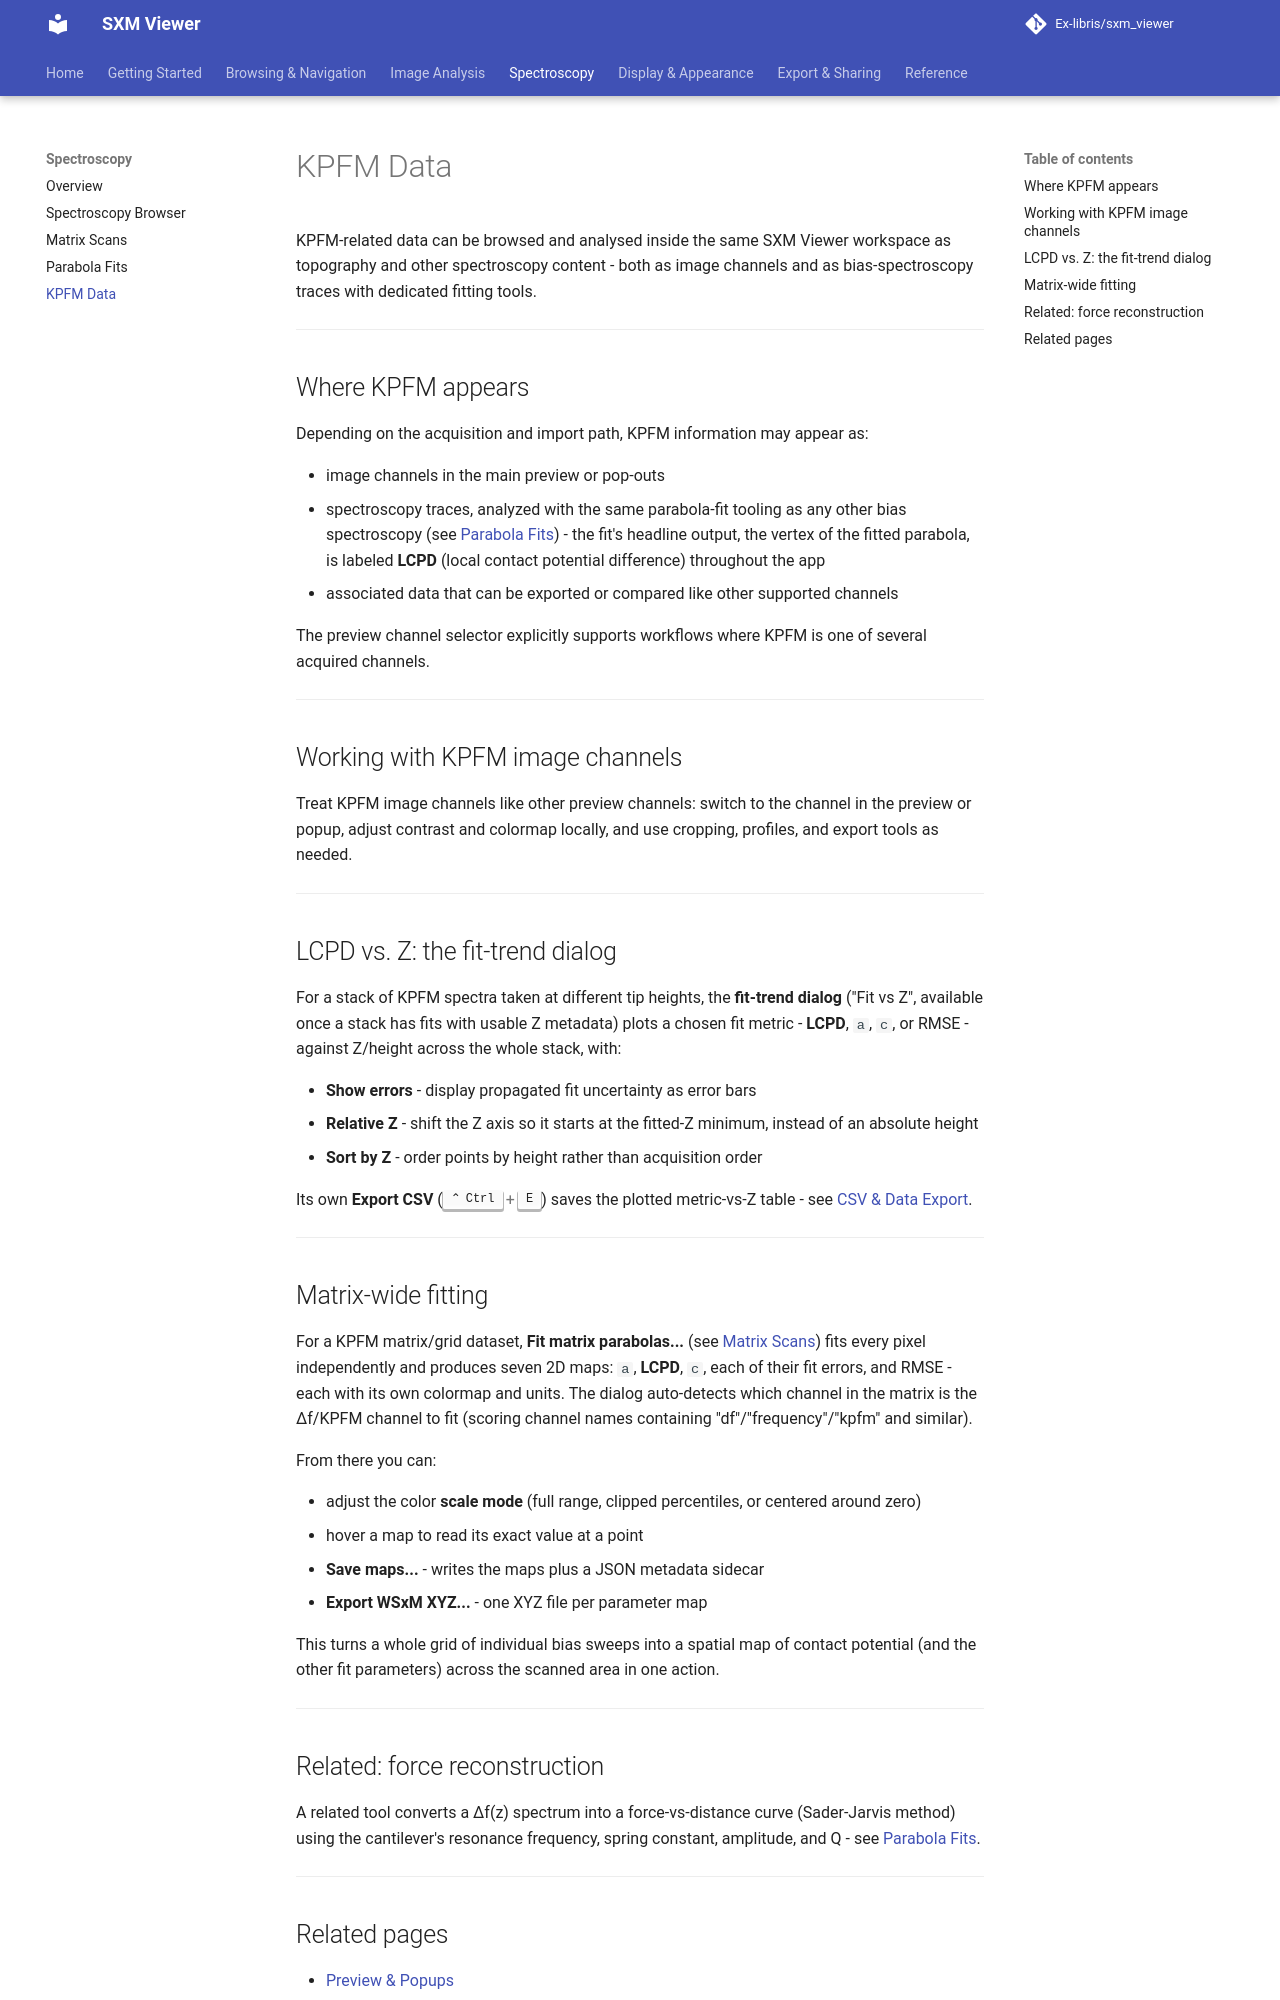

repository: Ex-libris/sxm_viewer · page: spectroscopy/kpfm/index.html · generator: mkdocs

# KPFM Data

KPFM-related data can be browsed and analysed inside the same SXM Viewer workspace as topography and other spectroscopy content - both as image channels and as bias-spectroscopy traces with dedicated fitting tools.

---

## Where KPFM appears

Depending on the acquisition and import path, KPFM information may appear as:

- image channels in the main preview or pop-outs
- spectroscopy traces, analyzed with the same parabola-fit tooling as any other bias spectroscopy (see [Parabola Fits](parabolas.md)) - the fit's headline output, the vertex of the fitted parabola, is labeled **LCPD** (local contact potential difference) throughout the app
- associated data that can be exported or compared like other supported channels

The preview channel selector explicitly supports workflows where KPFM is one of several acquired channels.

---

## Working with KPFM image channels

Treat KPFM image channels like other preview channels: switch to the channel in the preview or popup, adjust contrast and colormap locally, and use cropping, profiles, and export tools as needed.

---

## LCPD vs. Z: the fit-trend dialog

For a stack of KPFM spectra taken at different tip heights, the **fit-trend dialog** ("Fit vs Z", available once a stack has fits with usable Z metadata) plots a chosen fit metric - **LCPD**, `a`, `c`, or RMSE - against Z/height across the whole stack, with:

- **Show errors** - display propagated fit uncertainty as error bars
- **Relative Z** - shift the Z axis so it starts at the fitted-Z minimum, instead of an absolute height
- **Sort by Z** - order points by height rather than acquisition order

Its own **Export CSV** (++ctrl+e++) saves the plotted metric-vs-Z table - see [CSV & Data Export](../export-and-sharing/data.md).

---

## Matrix-wide fitting

For a KPFM matrix/grid dataset, **Fit matrix parabolas...** (see [Matrix Scans](matrix.md)) fits every pixel independently and produces seven 2D maps: `a`, **LCPD**, `c`, each of their fit errors, and RMSE - each with its own colormap and units. The dialog auto-detects which channel in the matrix is the Δf/KPFM channel to fit (scoring channel names containing "df"/"frequency"/"kpfm" and similar).

From there you can:

- adjust the color **scale mode** (full range, clipped percentiles, or centered around zero)
- hover a map to read its exact value at a point
- **Save maps...** - writes the maps plus a JSON metadata sidecar
- **Export WSxM XYZ...** - one XYZ file per parameter map

This turns a whole grid of individual bias sweeps into a spatial map of contact potential (and the other fit parameters) across the scanned area in one action.

---
